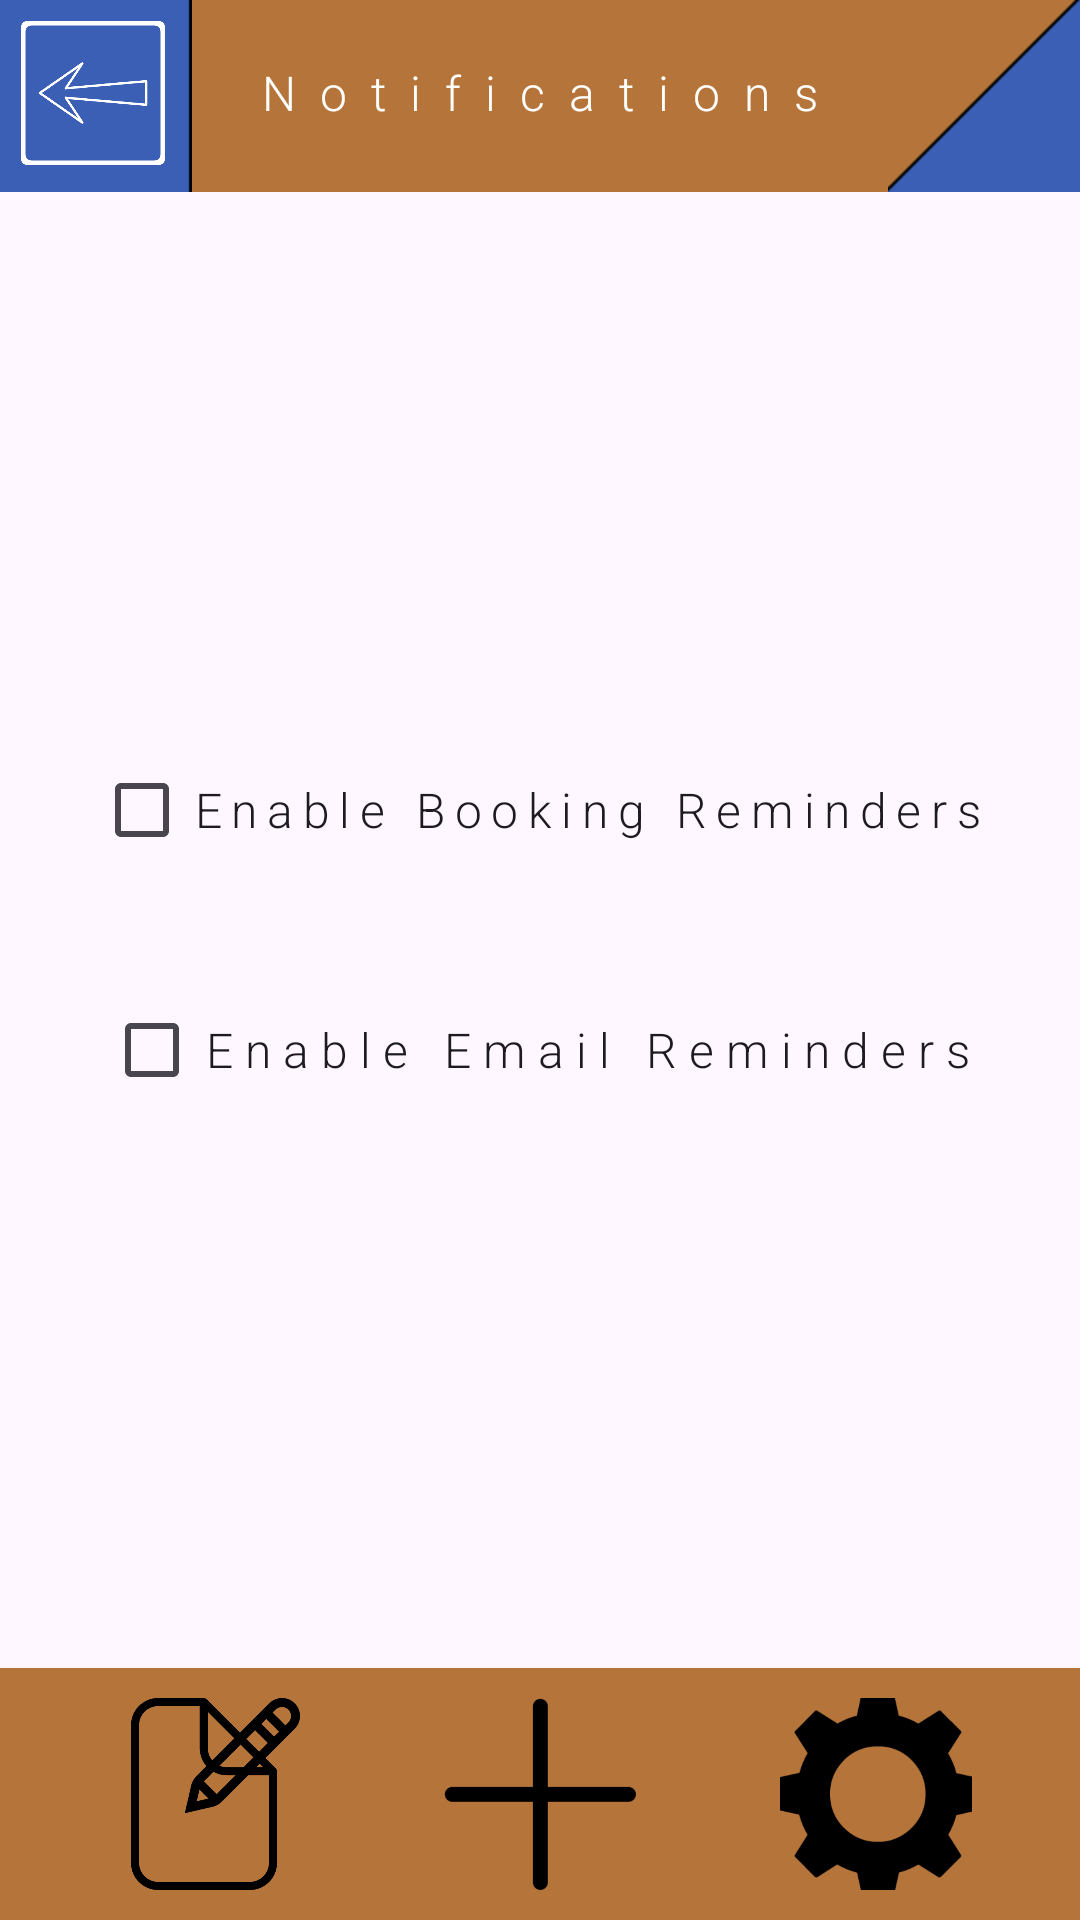

The Android layout XML behind this screen, and the referenced resources:
<!-- AndroidManifest.xml: application theme Theme.COMP2000_Assessment_1_Exercise_5 -->
<!-- res/layout/activity_employee_notification_settings.xml -->
<?xml version="1.0" encoding="utf-8"?>
<androidx.constraintlayout.widget.ConstraintLayout xmlns:android="http://schemas.android.com/apk/res/android"
    xmlns:app="http://schemas.android.com/apk/res-auto"
    xmlns:tools="http://schemas.android.com/tools"
    android:id="@+id/main"
    android:layout_width="match_parent"
    android:layout_height="match_parent"
    tools:context=".EmployeeNotificationSettings">

    <ImageView
        android:id="@+id/topBar"

        android:layout_width="match_parent"
        android:layout_height="64dp"

        android:scaleType="fitXY"

        android:contentDescription="Background scaler"

        app:srcCompat="@drawable/main_background_scaler_bar"
        app:layout_constraintTop_toTopOf="parent"
        app:layout_constraintStart_toStartOf="parent"
        />

    <ImageView
        android:layout_width="64dp"
        android:layout_height="64dp"

        android:scaleType="fitXY"

        android:contentDescription="Corner slot"

        app:srcCompat="@drawable/secondary_corner_img"
        app:layout_constraintTop_toTopOf="parent"
        app:layout_constraintStart_toStartOf="parent"
        />

    <ImageView
        android:layout_width="64dp"
        android:layout_height="64dp"

        android:scaleType="fitXY"
        android:scaleX="-1"

        android:contentDescription="Corner slot"

        app:srcCompat="@drawable/primary_corner_img"
        app:layout_constraintTop_toTopOf="parent"
        app:layout_constraintEnd_toEndOf="parent"
        />

    <TextView
        android:layout_width="wrap_content"
        android:layout_height="wrap_content"

        android:layout_marginTop="20dp"

        android:fontFamily="sans-serif-light"
        android:letterSpacing="0.5"

        android:text="Notifications"
        android:textSize="16sp"
        android:textColor="@color/white"

        app:layout_constraintTop_toTopOf="parent"
        app:layout_constraintStart_toStartOf="parent"
        app:layout_constraintEnd_toEndOf="parent"
        />

    <Button
        android:id="@+id/backButton"

        android:layout_width="48dp"
        android:layout_height="48dp"

        android:fontFamily="sans-serif-light"
        android:letterSpacing="0.25"

        android:layout_marginTop="7dp"
        android:layout_marginStart="7dp"

        android:background="@drawable/main_back_button_img"

        app:backgroundTint="@color/white"

        app:layout_constraintTop_toTopOf="parent"
        app:layout_constraintStart_toStartOf="parent"
        />

    <LinearLayout
        android:layout_width="wrap_content"
        android:layout_height="wrap_content"

        android:orientation="vertical"
        android:gravity="center"

        app:layout_constraintTop_toBottomOf="@id/topBar"
        app:layout_constraintBottom_toTopOf="@id/navigationBar"
        app:layout_constraintStart_toStartOf="parent"
        app:layout_constraintEnd_toEndOf="parent"
        >

        <CheckBox
            android:id="@+id/bookingReminders"

            android:layout_width="wrap_content"
            android:layout_height="wrap_content"

            android:fontFamily="sans-serif-light"
            android:letterSpacing="0.2"

            android:text="Enable Booking Reminders"
            android:textColor="?android:textColorPrimary"
            android:textSize="16dp"

            app:backgroundTint="@color/bookingOrange"
            />

        <CheckBox
            android:id="@+id/emailReminders"

            android:layout_width="wrap_content"
            android:layout_height="wrap_content"

            android:layout_marginTop="32dp"

            android:fontFamily="sans-serif-light"
            android:letterSpacing="0.25"

            android:text="Enable Email Reminders"
            android:textColor="?android:textColorPrimary"
            android:textSize="16dp"

            app:backgroundTint="@color/bookingOrange"
            />
    </LinearLayout>

    <include
        android:id="@+id/navigationBar"
        layout="@layout/navigation_bar"
        />


</androidx.constraintlayout.widget.ConstraintLayout>
<!-- res/layout/navigation_bar.xml (included above) -->
<?xml version="1.0" encoding="utf-8"?>
<LinearLayout
    xmlns:android="http://schemas.android.com/apk/res/android"
    xmlns:app="http://schemas.android.com/apk/res-auto"

    android:id="@+id/navigationBar"

    android:layout_width="match_parent"
    android:layout_height="wrap_content"

    android:gravity="center"

    android:orientation="horizontal"

    android:background="@color/bookingOrange"

    app:layout_constraintBottom_toBottomOf="parent"
    >

    <Button
        android:id="@+id/viewBookingsButton"

        android:layout_width="64dp"
        android:layout_height="64dp"

        android:layout_marginTop="10dp"
        android:layout_marginBottom="10dp"
        android:layout_marginEnd="48dp"

        android:background="@drawable/view_bookings_img"

        app:backgroundTint="@color/black"
        />

    <Button
        android:id="@+id/createBookingButton"

        android:layout_width="64dp"
        android:layout_height="64dp"

        android:layout_marginTop="10dp"
        android:layout_marginBottom="10dp"

        android:background="@drawable/create_booking_img"

        app:backgroundTint="@color/black"
        />

    <Button
        android:id="@+id/settingsButton"

        android:layout_width="64dp"
        android:layout_height="64dp"

        android:layout_marginTop="10dp"
        android:layout_marginBottom="10dp"
        android:layout_marginStart="48dp"

        android:background="@drawable/settings_img"

        app:backgroundTint="@color/black"
        />
</LinearLayout>
<!-- resources referenced by this layout -->
<resources>
  <color name="black">#FF000000</color>
  <color name="bookingOrange">#B5753A</color>
  <color name="white">#FFFFFFFF</color>
  <!-- drawable create_booking_img: png bitmap (drawable, 3999 bytes) -->
  <!-- drawable main_back_button_img: png bitmap (drawable, 31071 bytes) -->
  <!-- drawable main_background_scaler_bar: png bitmap (drawable, 119 bytes) -->
  <!-- drawable primary_corner_img: png bitmap (drawable, 608 bytes) -->
  <!-- drawable secondary_corner_img: png bitmap (drawable, 141 bytes) -->
  <!-- drawable settings_img: png bitmap (drawable, 26059 bytes) -->
  <!-- drawable view_bookings_img: png bitmap (drawable, 13908 bytes) -->
  <style name="Theme.COMP2000_Assessment_1_Exercise_5" parent="Base.Theme.COMP2000_Assessment_1_Exercise_5" />
  <style name="Base.Theme.COMP2000_Assessment_1_Exercise_5" parent="Theme.Material3.DayNight.NoActionBar">
          
          
      </style>
</resources>
